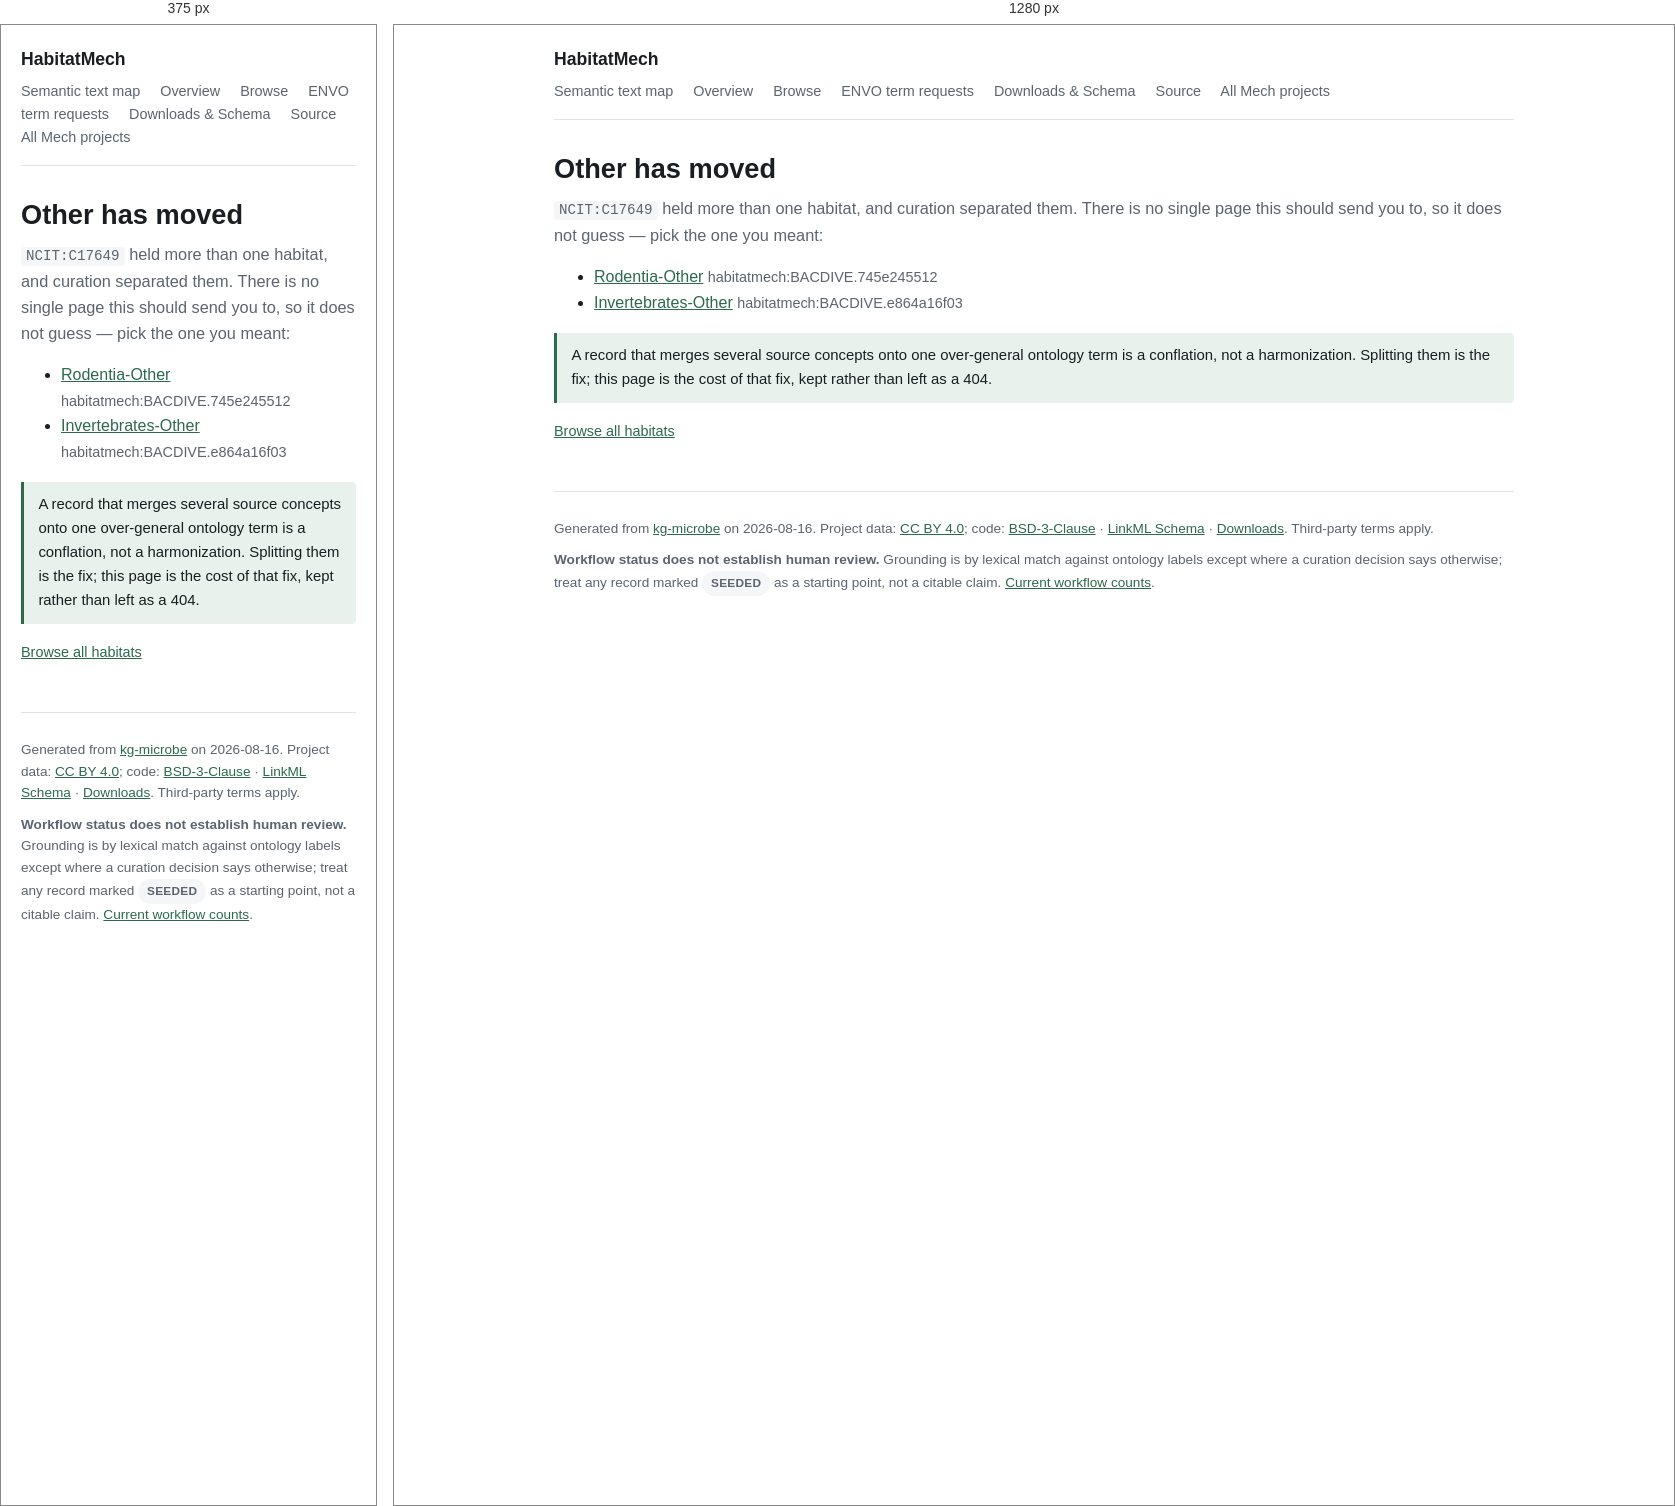
Rendered at 375 px and 1280 px, left to right.

<!-- file: other-ncit-c17649.html -->
<!DOCTYPE html>
<html lang="en">
<head>
<meta charset="utf-8">
<meta name="viewport" content="width=device-width, initial-scale=1">
<title>Other has moved — HabitatMech</title>
<meta name="description" content="Microbial habitats harmonized from GOLD, BacDive, PREGO and Madin et al., grounded in ENVO/UBERON/FOODON/BTO/PO.">
<link rel="stylesheet" href="../style.css">
<script src="../theme-toggle.js"></script>
<meta name="robots" content="noindex, follow">
</head>
<body>
<a class="skip-link" href="#main-content">Skip to main content</a>
<div class="wrap">
<header class="site">
  <a class="brand" href="../index.html">HabitatMech</a>
  <nav aria-label="Main navigation">
    <a href="../text-map/">Semantic text map</a>
    <a href="../index.html">Overview</a>
    <a href="../browse.html">Browse</a>
    <a href="../term-requests.html">ENVO term requests</a>
    <a href="../index.html#downloads">Downloads &amp; Schema</a>
    <a href="https://github.com/CultureBotAI/HabitatMech">Source</a>
    <a href="https://culturebotai.github.io/mechs/">All Mech projects</a>
  </nav>
</header>
<main id="main-content" tabindex="-1">
<h1>Other has moved</h1>
<p class="lede">
  <code>NCIT:C17649</code> held more than one habitat, and curation
  separated them. There is no single page this should send you to, so it does not
  guess — pick the one you meant:
</p>
<ul>
  <li><a href="../habitats/rodentia-other-habitatmech-bacdive-745e245512.html">Rodentia-Other</a>
      <span class="meta">habitatmech:BACDIVE.745e245512</span></li>
  <li><a href="../habitats/invertebrates-other-habitatmech-bacdive-e864a16f03.html">Invertebrates-Other</a>
      <span class="meta">habitatmech:BACDIVE.e864a16f03</span></li>
</ul>
<div class="note">
  <p>A record that merges several source concepts onto one over-general
  ontology term is a conflation, not a harmonization. Splitting them is the
  fix; this page is the cost of that fix, kept rather than left as a 404.</p>
</div>
<p class="meta"><a href="../browse.html">Browse all habitats</a></p>
</main>
<footer class="site">
  <p>
    Generated from
    <a href="https://github.com/Knowledge-Graph-Hub/kg-microbe">kg-microbe</a>
    on 2026-08-16. Project data: <a href="https://creativecommons.org/licenses/by/4.0/">CC BY 4.0</a>; code: <a href="https://github.com/CultureBotAI/HabitatMech/blob/main/LICENSE-CODE">BSD-3-Clause</a> · <a href="https://github.com/CultureBotAI/HabitatMech/blob/main/src/habitatmech/schema/habitatmech.yaml">LinkML Schema</a> · <a href="../index.html#downloads">Downloads</a>. Third-party terms apply.
  </p>
  <p>
    <strong>Workflow status does not establish human review.</strong>
    Grounding is by lexical match against ontology labels except where a curation
    decision says otherwise; treat any record marked
    <span class="pill plain">SEEDED</span> as a starting point, not a citable
    claim. <a href="../index.html">Current workflow counts</a>.
  </p>
</footer>
</div>
</body>
</html>

/* @media block from style.css */
@media (max-width: 860px) {
  .browse-layout {
    grid-template-columns: 1fr;
  }
  .facet-sidebar {
    position: static;
    max-height: none;
  }
}